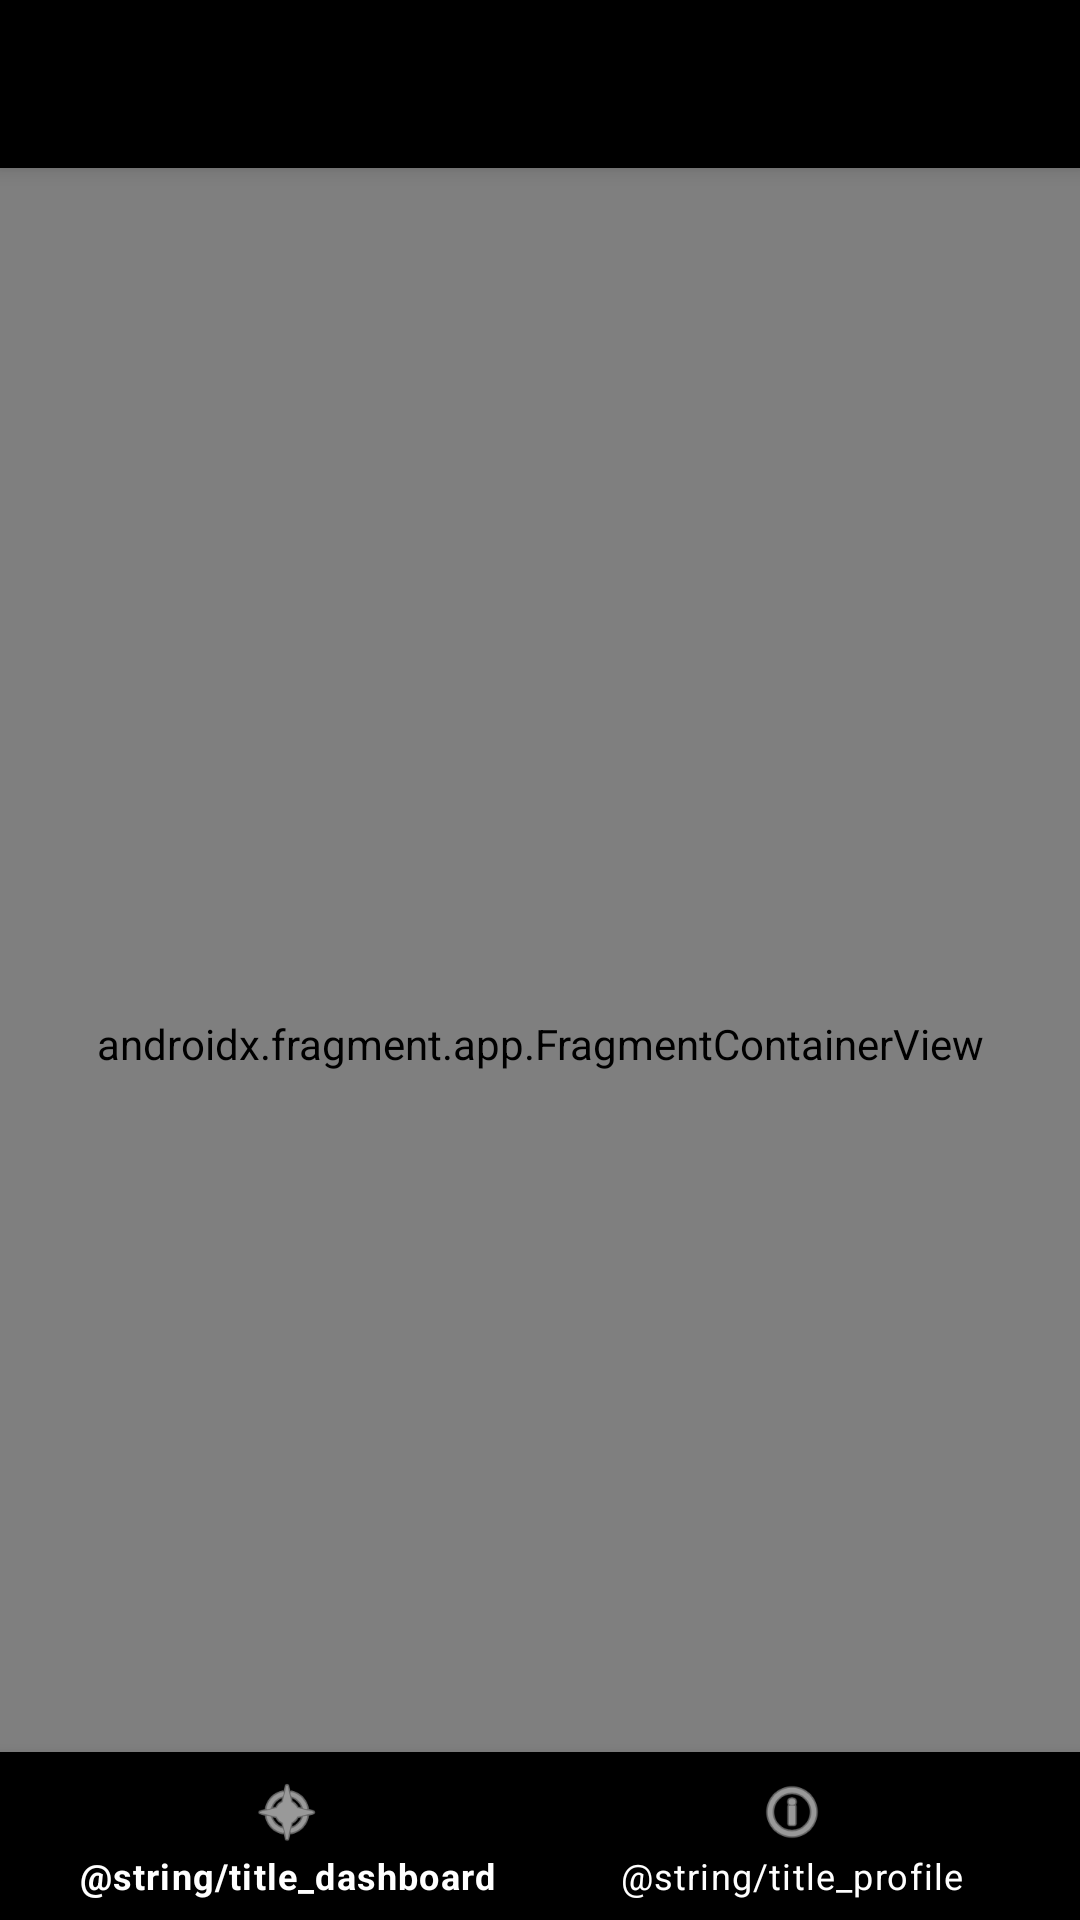

Layout XML and referenced resources for this Android screen:
<!-- AndroidManifest.xml: application theme Theme.SpinFul -->
<!-- res/layout/activity_main.xml -->
<?xml version="1.0" encoding="utf-8"?>
<androidx.drawerlayout.widget.DrawerLayout
    xmlns:android="http://schemas.android.com/apk/res/android"
    xmlns:app="http://schemas.android.com/apk/res-auto"
    xmlns:tools="http://schemas.android.com/tools"
    android:id="@+id/drawer_layout"
    android:layout_width="match_parent"
    android:layout_height="match_parent"
    tools:openDrawer="start"
    android:background="@color/theme_bg_black"
    tools:context=".MainActivity">

    <androidx.coordinatorlayout.widget.CoordinatorLayout
        android:layout_width="match_parent"
        android:layout_height="match_parent">

        <com.google.android.material.appbar.AppBarLayout
            android:layout_width="match_parent"
            android:layout_height="wrap_content"
            android:theme="@style/Theme.SpinFul">

            <androidx.appcompat.widget.Toolbar
                android:id="@+id/toolbar"
                android:layout_width="match_parent"
                android:layout_height="?attr/actionBarSize"
                android:background="@color/theme_bg_black"
                app:popupTheme="@style/Theme.SpinFul" />

        </com.google.android.material.appbar.AppBarLayout>

        <androidx.fragment.app.FragmentContainerView
            android:id="@+id/nav_host_fragment"
            android:name="androidx.navigation.fragment.NavHostFragment"
            android:layout_width="match_parent"
            android:layout_height="match_parent"
            app:defaultNavHost="true"
            app:layout_behavior="@string/appbar_scrolling_view_behavior"
            app:navGraph="@navigation/nav_graph" />

        <com.google.android.material.bottomnavigation.BottomNavigationView
            android:id="@+id/bottom_nav_view"
            android:layout_width="match_parent"
            android:layout_height="wrap_content"
            android:layout_gravity="bottom"
            android:background="@color/theme_bg_black"
            app:itemIconTint="@color/theme_text_primary_white"
            app:itemTextColor="@color/theme_text_primary_white"
            app:menu="@menu/bottom_nav_menu" />

    </androidx.coordinatorlayout.widget.CoordinatorLayout>

    <com.google.android.material.navigation.NavigationView
        android:id="@+id/nav_view"
        android:layout_width="wrap_content"
        android:layout_height="match_parent"
        android:layout_gravity="start"
        android:fitsSystemWindows="true"
        android:background="@color/theme_bg_black"
        app:itemIconTint="@color/theme_text_primary_white"
        app:itemTextColor="@color/theme_text_primary_white"
        app:menu="@menu/drawer_menu" />

</androidx.drawerlayout.widget.DrawerLayout>
<!-- resources referenced by this layout -->
<resources>
  <color name="theme_bg_black">#000000</color>
  <color name="theme_text_primary_white">#FFFFFF</color>
  <style name="Theme.SpinFul" parent="Base.Theme.SpinFul" />
  <style name="Base.Theme.SpinFul" parent="Theme.MaterialComponents.DayNight.NoActionBar">
          
          <item name="colorPrimary">@color/theme_primary_accent_crimson</item>
          <item name="colorPrimaryVariant">@color/theme_primary_accent_crimson</item>
          <item name="colorOnPrimary">@color/theme_text_primary_white</item>
  
          <item name="colorSecondary">@color/theme_secondary_accent_gold</item>
          <item name="colorSecondaryVariant">@color/theme_secondary_accent_gold</item>
          <item name="colorOnSecondary">@color/theme_bg_black</item>
  
          
          <item name="android:windowBackground">@color/theme_bg_black</item>
          <item name="colorSurface">@color/theme_cards_dark_gray</item>
          <item name="colorOnSurface">@color/theme_text_primary_white</item>
  
          
          <item name="android:textColorPrimary">@color/theme_text_primary_white</item>
          <item name="android:textColorSecondary">@color/theme_text_secondary_light_gray</item>
      </style>
  <color name="theme_primary_accent_crimson">#E63946</color>
  <color name="theme_secondary_accent_gold">#F4A261</color>
  <color name="theme_cards_dark_gray">#1A1A1A</color>
  <color name="theme_text_secondary_light_gray">#888888</color>
</resources>
